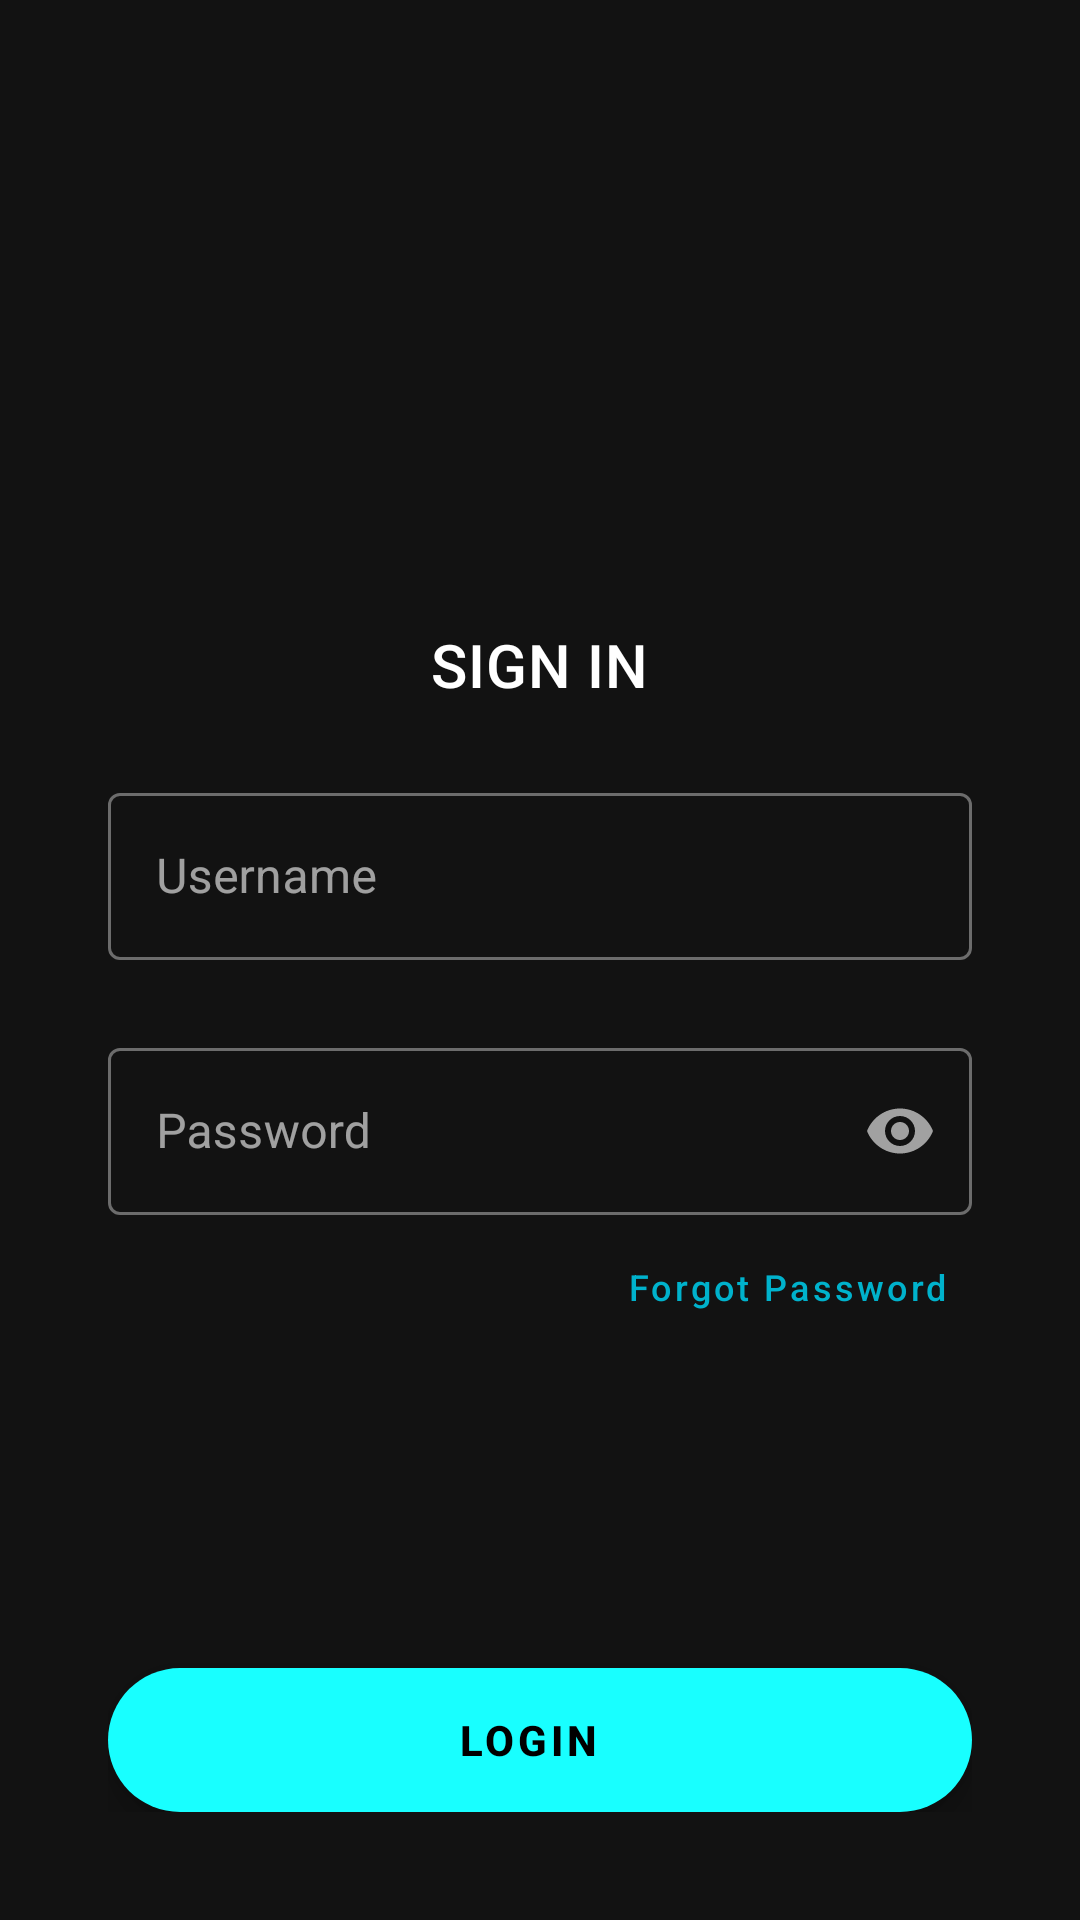

Android layout source for this screen:
<!-- AndroidManifest.xml: application theme AppTheme -->
<!-- res/layout/fragment_login.xml -->
<?xml version="1.0" encoding="utf-8"?>
<layout xmlns:android="http://schemas.android.com/apk/res/android"
    xmlns:app="http://schemas.android.com/apk/res-auto"
    xmlns:tools="http://schemas.android.com/tools">

    <data>

    </data>

    <androidx.constraintlayout.widget.ConstraintLayout
        android:layout_width="match_parent"
        android:layout_height="match_parent"
        android:padding="36dp"
        tools:context=".presentation.login.LoginFragment">

        <ImageView
            android:id="@+id/imageView4"
            android:layout_width="200dp"
            android:layout_height="200dp"
            android:src="@drawable/ic_launcher_foreground"
            app:layout_constraintBottom_toTopOf="@+id/textView2"
            app:layout_constraintEnd_toEndOf="parent"
            app:layout_constraintStart_toStartOf="parent"
            app:layout_constraintTop_toTopOf="parent"
            app:layout_constraintVertical_bias="1.0" />

        <TextView
            android:id="@+id/textView2"
            android:layout_width="wrap_content"
            android:layout_height="wrap_content"
            android:layout_marginBottom="24dp"
            android:text="SIGN IN"
            android:textAppearance="@style/TextAppearance.MaterialComponents.Headline6"
            app:layout_constraintBottom_toTopOf="@+id/tilUsername"
            app:layout_constraintEnd_toEndOf="parent"
            app:layout_constraintStart_toStartOf="parent" />

        <com.google.android.material.floatingactionbutton.ExtendedFloatingActionButton
            android:id="@+id/fabLogin"
            android:layout_width="match_parent"
            android:layout_height="wrap_content"
            android:text="login"
            android:textAlignment="center"
            android:textStyle="bold"
            app:layout_constraintBottom_toBottomOf="parent"
            app:layout_constraintEnd_toEndOf="parent"
            app:layout_constraintStart_toStartOf="parent" />

        <androidx.constraintlayout.widget.Guideline
            android:id="@+id/guideLine"
            android:layout_width="wrap_content"
            android:layout_height="wrap_content"
            android:orientation="horizontal"
            app:layout_constraintGuide_percent="0.5" />

        <com.google.android.material.textfield.TextInputLayout
            android:id="@+id/tilUsername"
            style="@style/Widget.MaterialComponents.TextInputLayout.OutlinedBox"
            android:layout_width="match_parent"
            android:layout_height="wrap_content"
            android:hint="Username"
            app:endIconMode="clear_text"
            app:layout_constraintBottom_toTopOf="@+id/guideLine"
            app:layout_constraintEnd_toEndOf="parent"
            app:layout_constraintHorizontal_bias="0.916"
            app:layout_constraintStart_toStartOf="parent">

            <com.google.android.material.textfield.TextInputEditText
                android:id="@+id/tietUsername"
                android:layout_width="match_parent"
                android:layout_height="wrap_content"
                android:inputType="text"
                android:singleLine="true" />
        </com.google.android.material.textfield.TextInputLayout>

        <com.google.android.material.textfield.TextInputLayout
            android:id="@+id/tilPassword"
            style="@style/Widget.MaterialComponents.TextInputLayout.OutlinedBox"
            android:layout_width="match_parent"
            android:layout_height="wrap_content"
            android:layout_marginTop="24dp"
            android:hint="Password"
            app:endIconMode="password_toggle"
            app:layout_constraintBottom_toTopOf="@+id/fabLogin"
            app:layout_constraintEnd_toEndOf="parent"
            app:layout_constraintHorizontal_bias="0.569"
            app:layout_constraintStart_toStartOf="parent"
            app:layout_constraintTop_toTopOf="@+id/guideLine"
            app:layout_constraintVertical_bias="0.0">

            <com.google.android.material.textfield.TextInputEditText
                android:id="@+id/tietPassword"
                android:layout_width="match_parent"
                android:layout_height="wrap_content"
                android:inputType="textPassword"
                android:singleLine="true" />
        </com.google.android.material.textfield.TextInputLayout>

        <com.google.android.material.button.MaterialButton
            android:id="@+id/btnForgotPassword"
            style="@style/Widget.MaterialComponents.Button.TextButton"
            android:layout_width="wrap_content"
            android:layout_height="wrap_content"
            android:text="Forgot Password"
            android:textAllCaps="false"
            android:textColor="@color/primaryDarkColor"
            android:textSize="12sp"
            app:layout_constraintEnd_toEndOf="parent"
            app:layout_constraintHorizontal_bias="1.0"
            app:layout_constraintStart_toStartOf="parent"
            app:layout_constraintTop_toBottomOf="@+id/tilPassword" />

        <ProgressBar
            android:id="@+id/pbLogin"
            android:layout_width="wrap_content"
            android:layout_height="wrap_content"
            android:visibility="gone"
            app:layout_constraintBottom_toBottomOf="parent"
            app:layout_constraintEnd_toEndOf="parent"
            app:layout_constraintStart_toStartOf="parent"
            app:layout_constraintTop_toTopOf="parent" />

    </androidx.constraintlayout.widget.ConstraintLayout>
</layout>
<!-- resources referenced by this layout -->
<resources>
  <color name="primaryDarkColor">#00b2cc</color>
  <style name="AppTheme" parent="Theme.MaterialComponents.NoActionBar">
          
          <item name="colorPrimary">@color/primaryColor</item>
          <item name="colorPrimaryDark">@color/primaryDarkColor</item>
          <item name="colorPrimaryVariant">@color/primaryLightColor</item>
          <item name="colorOnPrimary">@color/primaryTextColor</item>
          <item name="colorSecondary">@color/secondaryColor</item>
          <item name="colorSecondaryVariant">@color/secondaryDarkColor</item>
          <item name="colorOnSecondary">@color/secondaryTextColor</item>
      </style>
  <color name="primaryColor">#00e5ff</color>
  <color name="primaryLightColor">#6effff</color>
  <color name="primaryTextColor">#000000</color>
  <color name="secondaryColor">#18ffff</color>
  <color name="secondaryDarkColor">#00cbcc</color>
  <color name="secondaryTextColor">#000000</color>
</resources>
